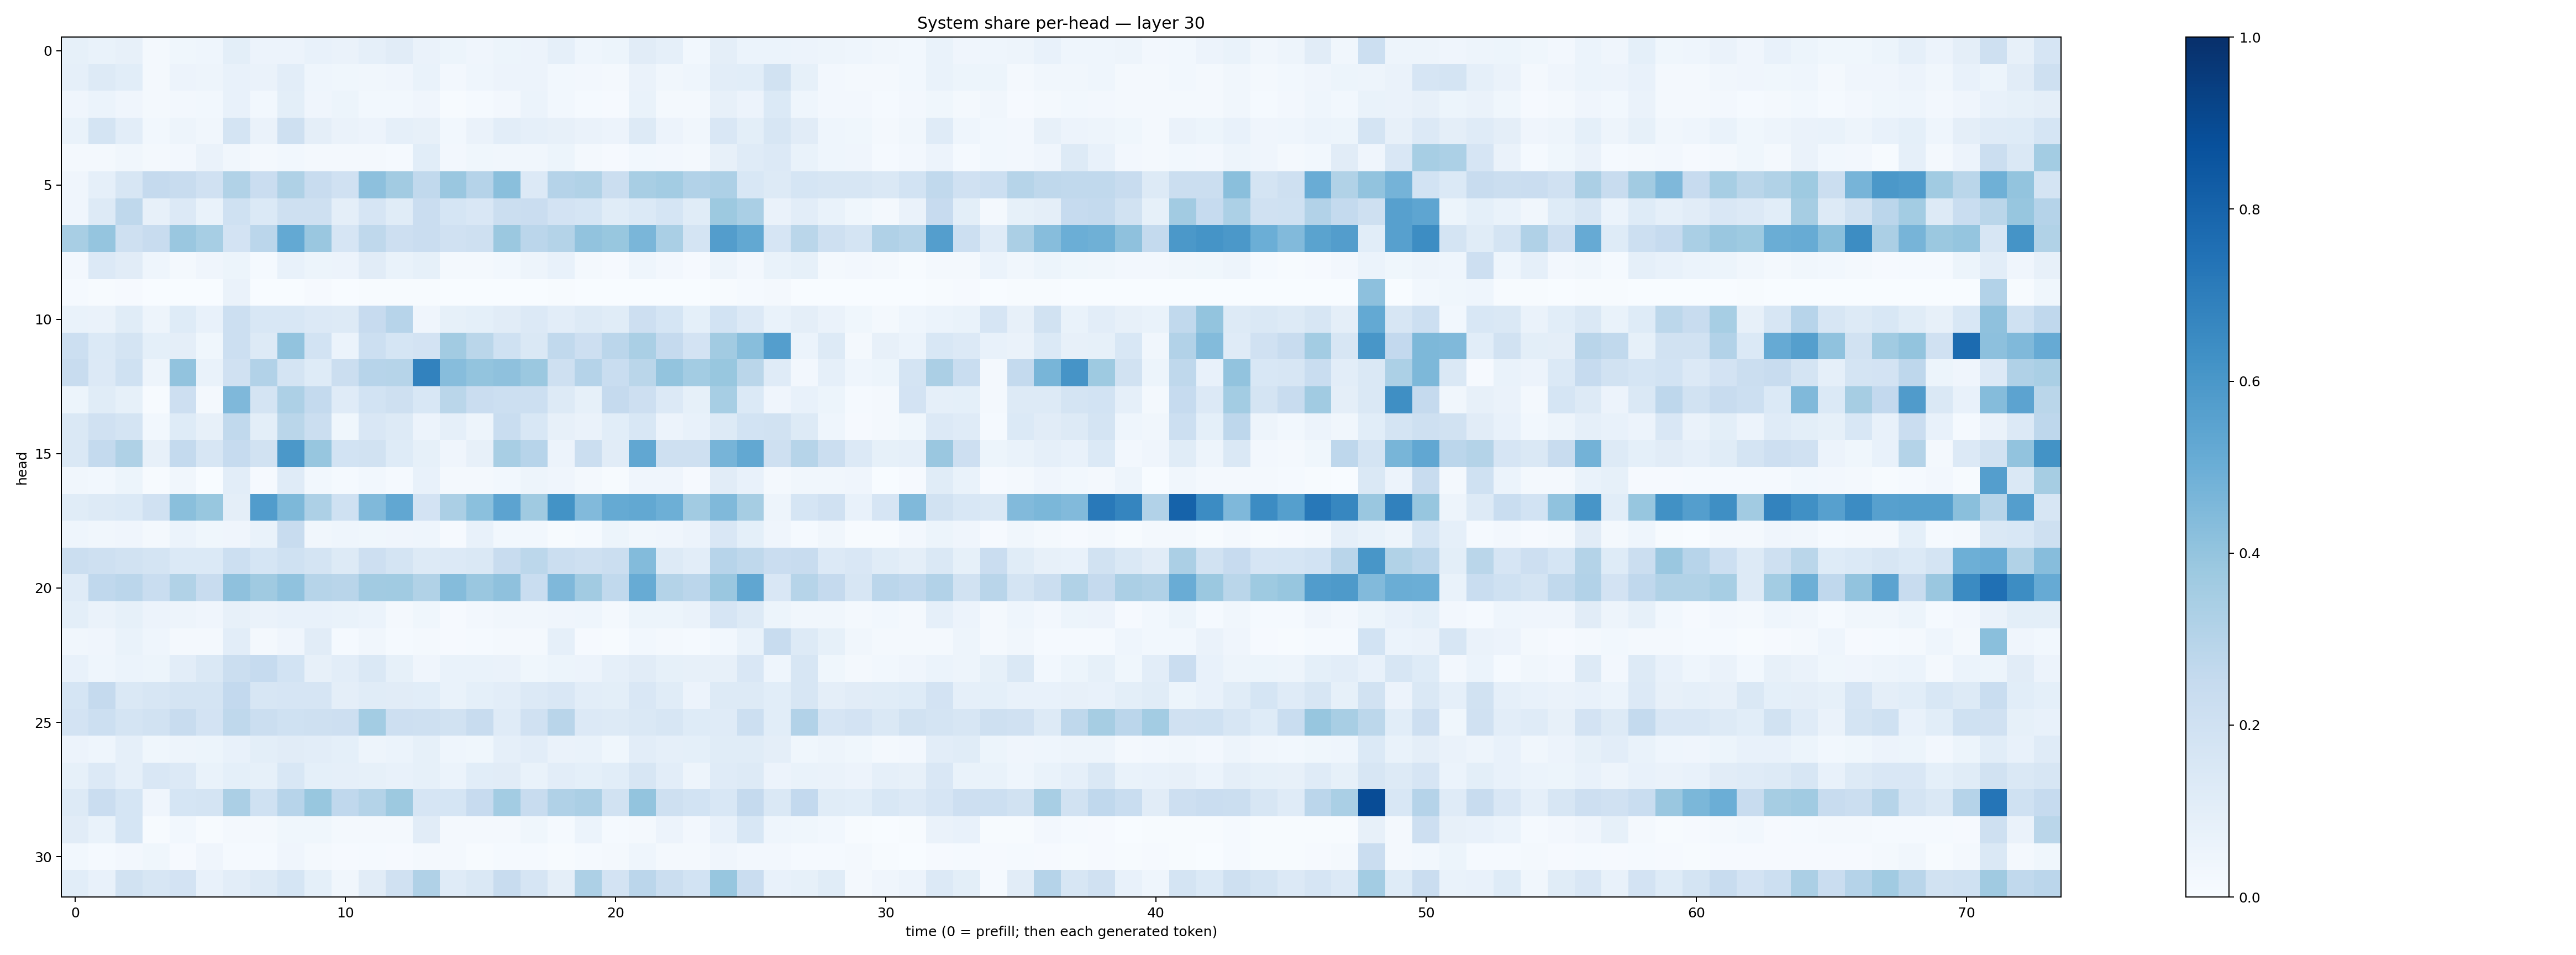

Data behind this chart, as committed beside it:
0.08258249, 0.06869273, 0.0809113, 0.022012493, 0.03776629, 0.044203755, 0.100560345, 0.05602501, 0.058064517, 0.076112576, 0.06264941, 0.088534854, 0.11210038, 0.06402408, 0.05310266, 0.03947899, 0.050951693, 0.055099294, 0.08979424, 0.045226067, 0.052746743, 0.11326226, 0.087095186, 0.030145919
0.08919, 0.1256, 0.1075, 0.02208, 0.05845, 0.05029, 0.07736, 0.06625, 0.1035, 0.04419, 0.03552, 0.03511, 0.04159, 0.06875, 0.02482, 0.04494, 0.05618, 0.05513, 0.03013, 0.02348, 0.02261, 0.06304, 0.03211, 0.04518
0.04282, 0.0594, 0.04118, 0.01629, 0.02577, 0.02987, 0.07033, 0.03089, 0.1007, 0.03942, 0.05132, 0.0301, 0.03025, 0.03991, 0.007371, 0.01229, 0.02677, 0.05957, 0.02982, 0.01488, 0.00807, 0.06751, 0.0172, 0.01576
0.06965, 0.178, 0.1024, 0.02817, 0.04874, 0.03235, 0.1726, 0.06587, 0.2062, 0.09418, 0.06599, 0.05744, 0.08976, 0.08057, 0.02862, 0.06332, 0.1036, 0.0887, 0.08109, 0.06426, 0.05756, 0.1272, 0.05762, 0.03324
0.01906, 0.02016, 0.03348, 0.01751, 0.02557, 0.06261, 0.03375, 0.02214, 0.03084, 0.01703, 0.02224, 0.02238, 0.01503, 0.1081, 0.02682, 0.03885, 0.03372, 0.03356, 0.0536, 0.01866, 0.01094, 0.03064, 0.02722, 0.01732
0.0419, 0.08815, 0.1637, 0.2519, 0.2404, 0.1982, 0.3146, 0.228, 0.3206, 0.2346, 0.197, 0.4175, 0.3607, 0.2654, 0.3847, 0.3026, 0.4237, 0.1347, 0.3026, 0.3128, 0.2256, 0.3403, 0.3578, 0.309
0.03949, 0.1284, 0.2731, 0.0812, 0.1355, 0.0681, 0.1993, 0.1375, 0.2071, 0.2057, 0.09695, 0.166, 0.1153, 0.2293, 0.1695, 0.1512, 0.2264, 0.2295, 0.1805, 0.171, 0.1153, 0.1396, 0.1686, 0.1151
0.3412, 0.3961, 0.2086, 0.2408, 0.3843, 0.3475, 0.1805, 0.2835, 0.5226, 0.3834, 0.166, 0.2711, 0.2122, 0.229, 0.1972, 0.2082, 0.3809, 0.2838, 0.3082, 0.4053, 0.3905, 0.4629, 0.337, 0.1782
0.02655, 0.1354, 0.1132, 0.04481, 0.01651, 0.04167, 0.05147, 0.0156, 0.07675, 0.05258, 0.05832, 0.1117, 0.06853, 0.08234, 0.01795, 0.02014, 0.02785, 0.04937, 0.07702, 0.01687, 0.01084, 0.04578, 0.02496, 0.007995
0.01333, 0.007511, 0.01168, 0.001949, 0.002872, 0.001762, 0.06509, 0.001032, 0.003176, 0.008944, 0.0006425, 0.004312, 0.004073, 0.005485, 0.002166, 0.002785, 0.003654, 0.001659, 0.005483, 0.0009203, 0.0007557, 0.002324, 0.002022, 0.00349
0.06687, 0.06482, 0.1169, 0.05005, 0.1234, 0.07468, 0.2151, 0.1554, 0.1532, 0.1364, 0.1261, 0.2432, 0.2965, 0.041, 0.08262, 0.09105, 0.1122, 0.1342, 0.1041, 0.1269, 0.1139, 0.211, 0.1684, 0.09001
0.2156, 0.1403, 0.1768, 0.09147, 0.0949, 0.03844, 0.2155, 0.1272, 0.403, 0.1861, 0.06067, 0.2154, 0.1711, 0.1825, 0.363, 0.2867, 0.1993, 0.1445, 0.265, 0.2137, 0.2839, 0.3364, 0.2536, 0.1826
0.2365, 0.1344, 0.202, 0.04752, 0.4028, 0.06982, 0.1986, 0.3106, 0.1741, 0.1231, 0.2243, 0.2932, 0.2989, 0.6806, 0.4324, 0.3993, 0.4113, 0.3823, 0.2079, 0.3015, 0.2331, 0.2868, 0.4003, 0.3576
0.05178, 0.1155, 0.08326, 0.006342, 0.2125, 0.01867, 0.4516, 0.1739, 0.3257, 0.255, 0.1177, 0.1851, 0.2065, 0.1556, 0.2881, 0.2269, 0.2153, 0.2173, 0.1326, 0.08402, 0.2513, 0.2118, 0.1353, 0.08557
0.1475, 0.198, 0.1728, 0.03063, 0.1241, 0.08103, 0.2646, 0.09829, 0.2857, 0.2265, 0.0356, 0.152, 0.126, 0.05537, 0.08615, 0.0488, 0.2306, 0.1549, 0.08063, 0.06512, 0.1076, 0.1529, 0.05856, 0.0717
0.1442, 0.2577, 0.3227, 0.08195, 0.2571, 0.1602, 0.2466, 0.1918, 0.5947, 0.3909, 0.1864, 0.1952, 0.1219, 0.08395, 0.04022, 0.08131, 0.3405, 0.2934, 0.05662, 0.2252, 0.1109, 0.5307, 0.2107, 0.2042
0.03331, 0.02759, 0.05302, 0.006417, 0.0316, 0.002669, 0.1043, 0.01099, 0.1174, 0.02833, 0.01554, 0.03116, 0.01375, 0.07657, 0.02184, 0.01775, 0.02918, 0.04766, 0.0419, 0.02015, 0.005873, 0.0427, 0.04132, 0.008432
0.1157, 0.1279, 0.1387, 0.196, 0.425, 0.3871, 0.09397, 0.5748, 0.4543, 0.3274, 0.2024, 0.4479, 0.5284, 0.1799, 0.3348, 0.4208, 0.546, 0.3687, 0.6184, 0.4422, 0.5163, 0.525, 0.4931, 0.3627
0.04594, 0.03341, 0.04221, 0.01794, 0.06103, 0.03641, 0.04193, 0.06998, 0.2356, 0.03313, 0.0458, 0.03838, 0.04124, 0.04424, 0.01047, 0.07783, 0.02922, 0.02961, 0.007557, 0.01405, 0.05215, 0.03424, 0.04085, 0.05593
0.2252, 0.2088, 0.1919, 0.1737, 0.1406, 0.1401, 0.218, 0.1713, 0.1995, 0.1789, 0.1274, 0.2143, 0.1771, 0.1254, 0.1362, 0.1451, 0.2355, 0.2794, 0.2206, 0.2066, 0.2247, 0.44, 0.1295, 0.102
0.1181, 0.266, 0.2818, 0.2321, 0.3137, 0.2413, 0.4103, 0.3682, 0.4069, 0.3002, 0.2919, 0.3603, 0.3654, 0.3136, 0.4355, 0.3858, 0.4119, 0.2315, 0.453, 0.3632, 0.2619, 0.5103, 0.3052, 0.2815
0.1013, 0.06382, 0.08368, 0.05781, 0.0494, 0.04118, 0.08161, 0.06285, 0.07537, 0.07771, 0.06733, 0.06091, 0.02139, 0.03631, 0.009432, 0.02727, 0.03152, 0.03198, 0.04227, 0.04465, 0.01602, 0.05414, 0.05282, 0.06522
0.03387, 0.04293, 0.06987, 0.04464, 0.02044, 0.02341, 0.1054, 0.01966, 0.03916, 0.1131, 0.01196, 0.03462, 0.01476, 0.01981, 0.009354, 0.01197, 0.02069, 0.01615, 0.08743, 0.009855, 0.005745, 0.02854, 0.02286, 0.01191
0.07527, 0.04355, 0.06233, 0.05432, 0.1036, 0.1453, 0.2229, 0.2475, 0.1839, 0.07833, 0.104, 0.1409, 0.08535, 0.0413, 0.06848, 0.06922, 0.06475, 0.03586, 0.05251, 0.05553, 0.08617, 0.112, 0.0823, 0.07945
0.1684, 0.2521, 0.1436, 0.1605, 0.176, 0.1766, 0.2601, 0.1608, 0.1659, 0.166, 0.09633, 0.1138, 0.1102, 0.1062, 0.06905, 0.09309, 0.1046, 0.134, 0.1522, 0.1018, 0.1012, 0.1488, 0.115, 0.05669
0.1807, 0.2159, 0.1757, 0.1891, 0.24, 0.1826, 0.271, 0.2214, 0.1998, 0.2109, 0.2126, 0.3571, 0.2142, 0.2042, 0.1906, 0.2356, 0.1181, 0.199, 0.2899, 0.1334, 0.13, 0.1467, 0.1565, 0.1213
0.05848, 0.04644, 0.08702, 0.03551, 0.04824, 0.05158, 0.0761, 0.09938, 0.113, 0.1031, 0.09154, 0.04926, 0.05892, 0.08549, 0.04299, 0.0381, 0.08835, 0.1041, 0.06347, 0.06803, 0.03805, 0.102, 0.08805, 0.09253
0.08541, 0.1335, 0.08934, 0.1511, 0.1351, 0.06779, 0.09173, 0.0829, 0.153, 0.09034, 0.0885, 0.08448, 0.07137, 0.08374, 0.05911, 0.1092, 0.1111, 0.06904, 0.1047, 0.09186, 0.1056, 0.1579, 0.103, 0.04994
0.1282, 0.2286, 0.1708, 0.04187, 0.1705, 0.1767, 0.3356, 0.2015, 0.2937, 0.3898, 0.2678, 0.307, 0.3781, 0.1675, 0.1705, 0.245, 0.3589, 0.2353, 0.3187, 0.3357, 0.1895, 0.4008, 0.2094, 0.184
0.1102, 0.06976, 0.1691, 0.005795, 0.02964, 0.005206, 0.01856, 0.01754, 0.03652, 0.03743, 0.01884, 0.01841, 0.02139, 0.1127, 0.01719, 0.01981, 0.01915, 0.03705, 0.01405, 0.05973, 0.01362, 0.02318, 0.0571, 0.02464
0.02957, 0.01287, 0.02662, 0.0366, 0.009803, 0.04236, 0.01416, 0.01407, 0.04248, 0.02261, 0.008941, 0.01475, 0.01052, 0.01925, 0.02028, 0.007513, 0.015, 0.01381, 0.004453, 0.01285, 0.01891, 0.0461, 0.02028, 0.02341
0.1089, 0.07444, 0.1897, 0.1615, 0.1829, 0.07264, 0.1031, 0.1287, 0.17, 0.09161, 0.03151, 0.1097, 0.1968, 0.3175, 0.1179, 0.1416, 0.2375, 0.1653, 0.09385, 0.3273, 0.1833, 0.2837, 0.2236, 0.1873
